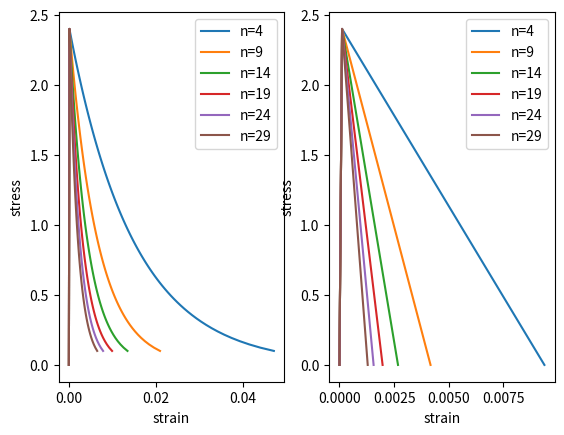

Reproduce this figure in Python.
'''
Created on May 23, 2017


'''

import matplotlib.pyplot as plt
import numpy as np

E = 20000.0
f_t = 2.4
G_f = 0.09

eps_0 = f_t / E
eps_f = G_f / f_t
eps_max = 1.0 * eps_f

# model with exponential softening law
n_T = 100   # number of increments
L = 450.0
n_E = 30

plt.subplot(121)
n_E_list = list(range(4, n_E, 5))
for n_e in n_E_list:  # n: number of elements
    sig_t = [0]
    eps_t = [0]
    L_s = 1. / n_e
    for sig in np.linspace(f_t, 0.1, n_T):
        eps_s = -f_t / G_f * np.log(sig / f_t)
        u_e = sig / E * (L - L_s)
        u_s = L_s * eps_s
        u = u_e + u_s
        sig_t.append(sig)  # store the values of stress level
        eps_t.append(u / L)  # store the values of the average strain
    plt.plot(eps_t, sig_t, label='n=%i' % n_e)
    plt.legend(loc=1)

plt.xlabel('strain')
plt.ylabel('stress')
plt.subplot(122)

# model with linear softening law
for n_e in n_E_list:  # n: number of elements
    eps = np.array([0.0, f_t / E, eps_f / n_e])
    sig = np.array([0.0, f_t, 0.0])
    plt.plot(eps, sig, label='n=%i' % n_e)
    plt.legend(loc=1)

plt.xlabel('strain')
plt.ylabel('stress')
plt.show()
